Labelled photos from "mass_roads_new", an image-classification folder in jaapstefels/leren_beslissen. The possible labels are: map, sat.

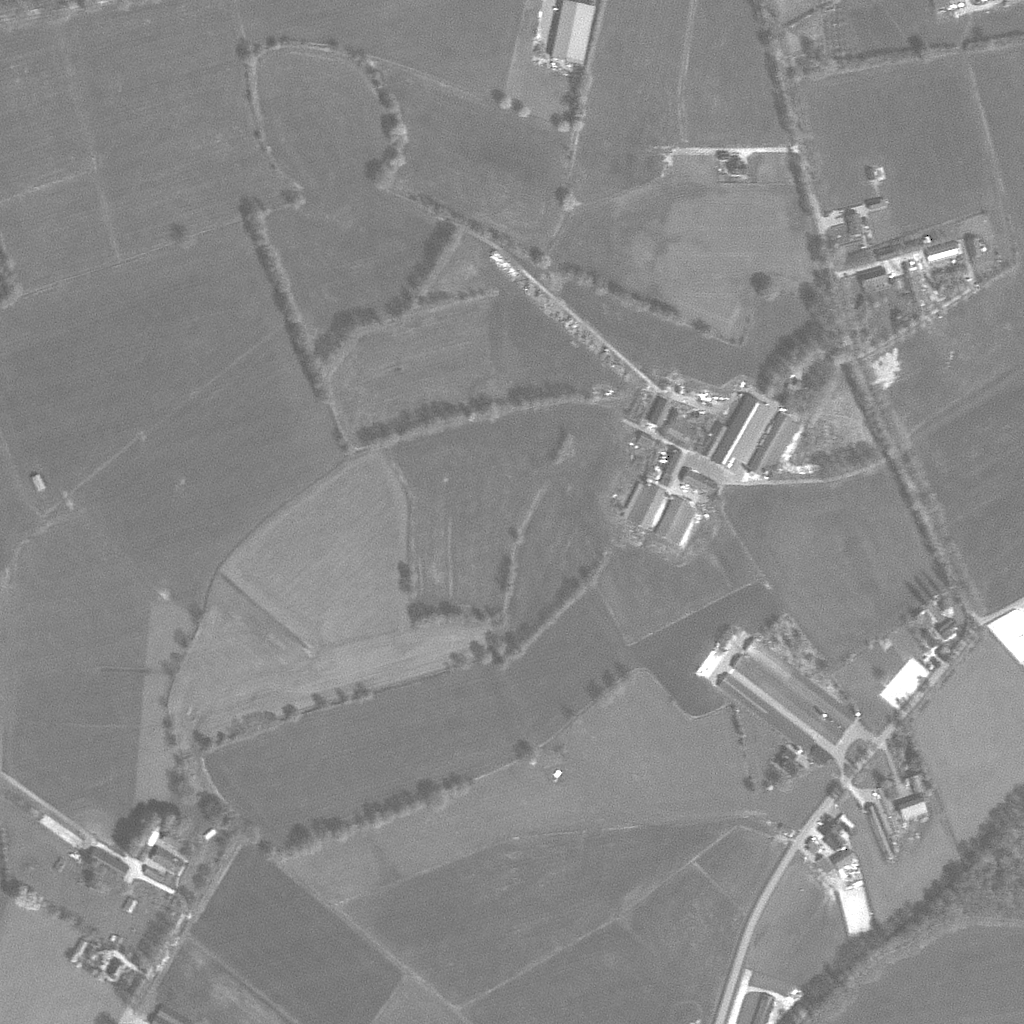
Label: sat

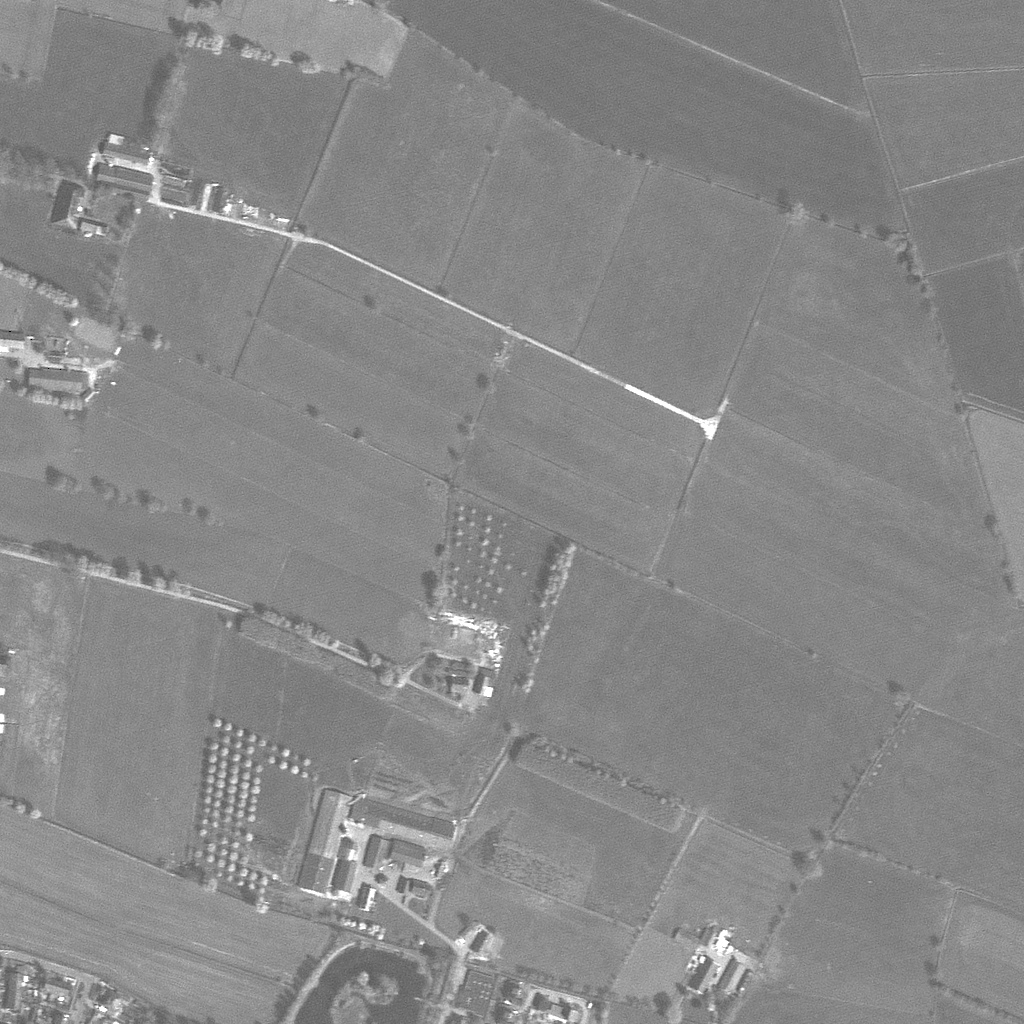
Label: sat

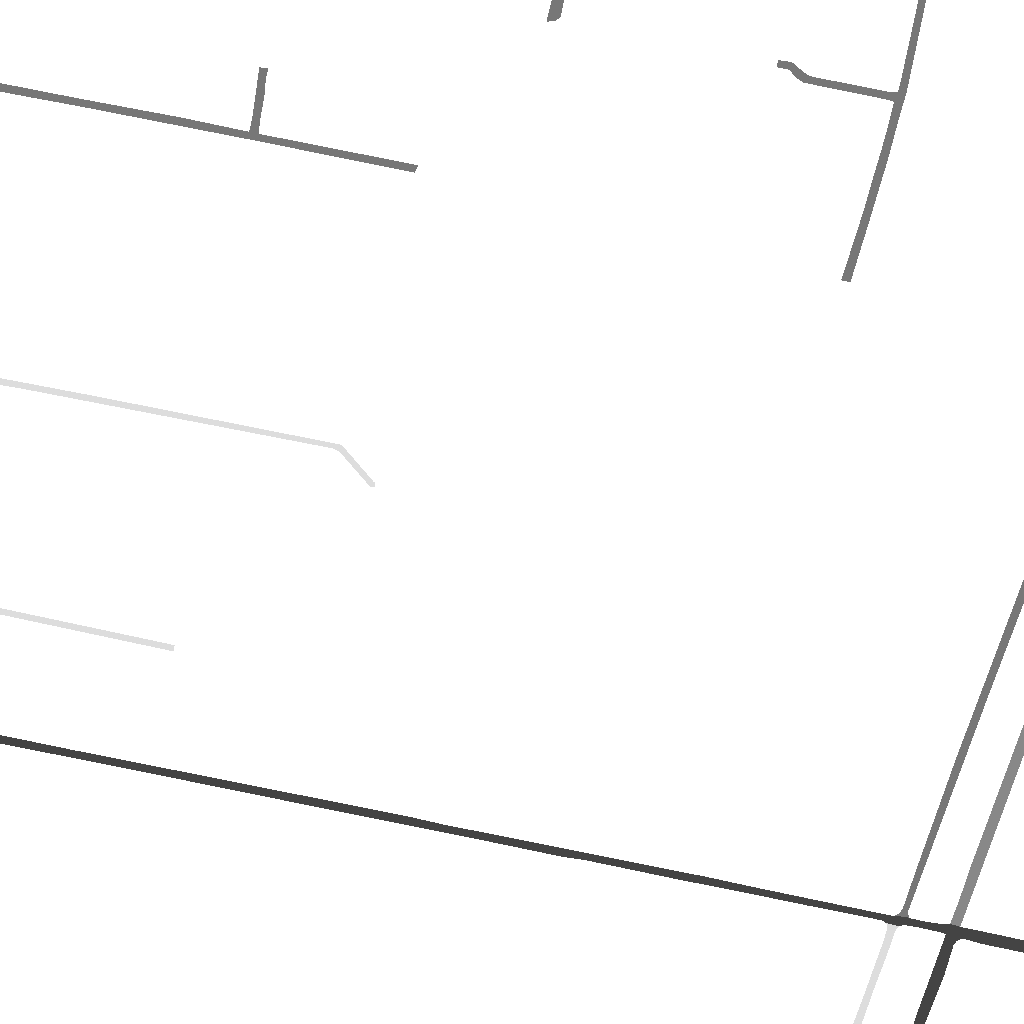
Label: map

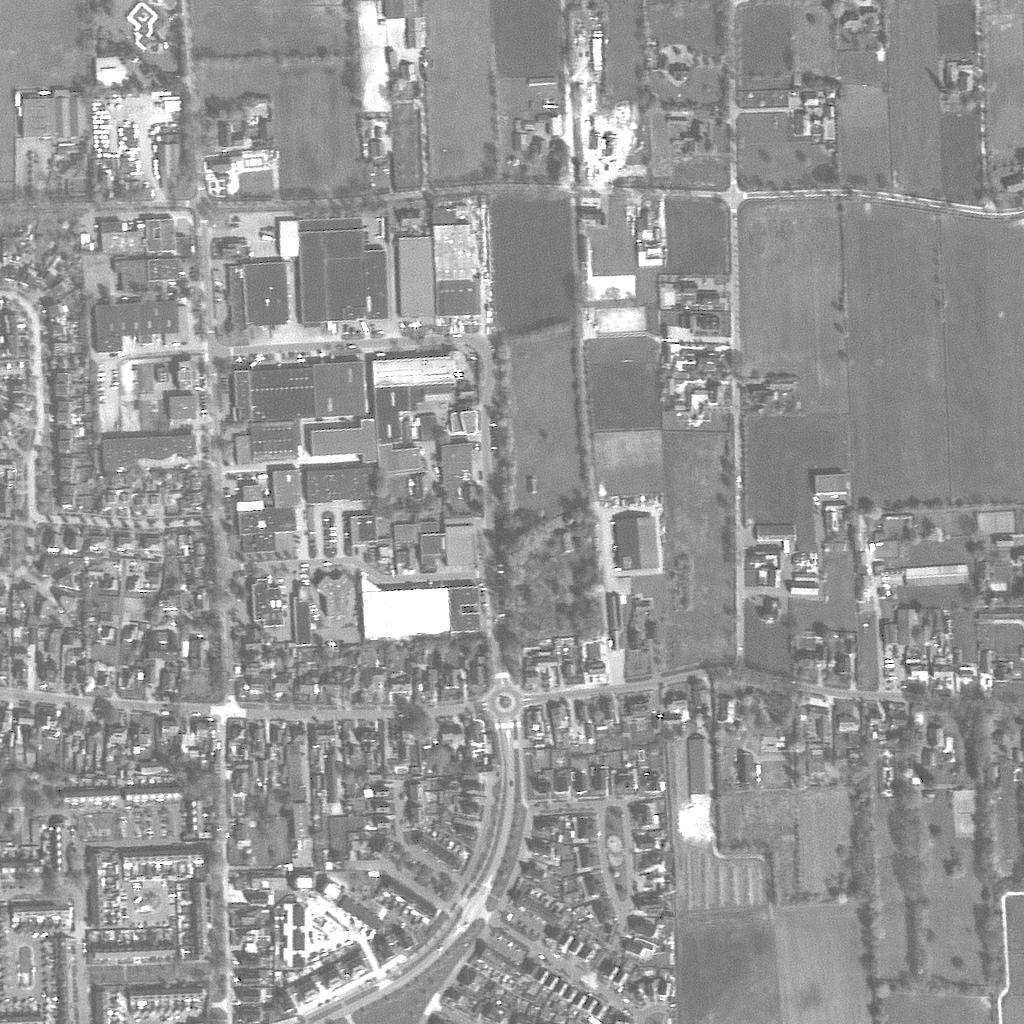
Label: sat

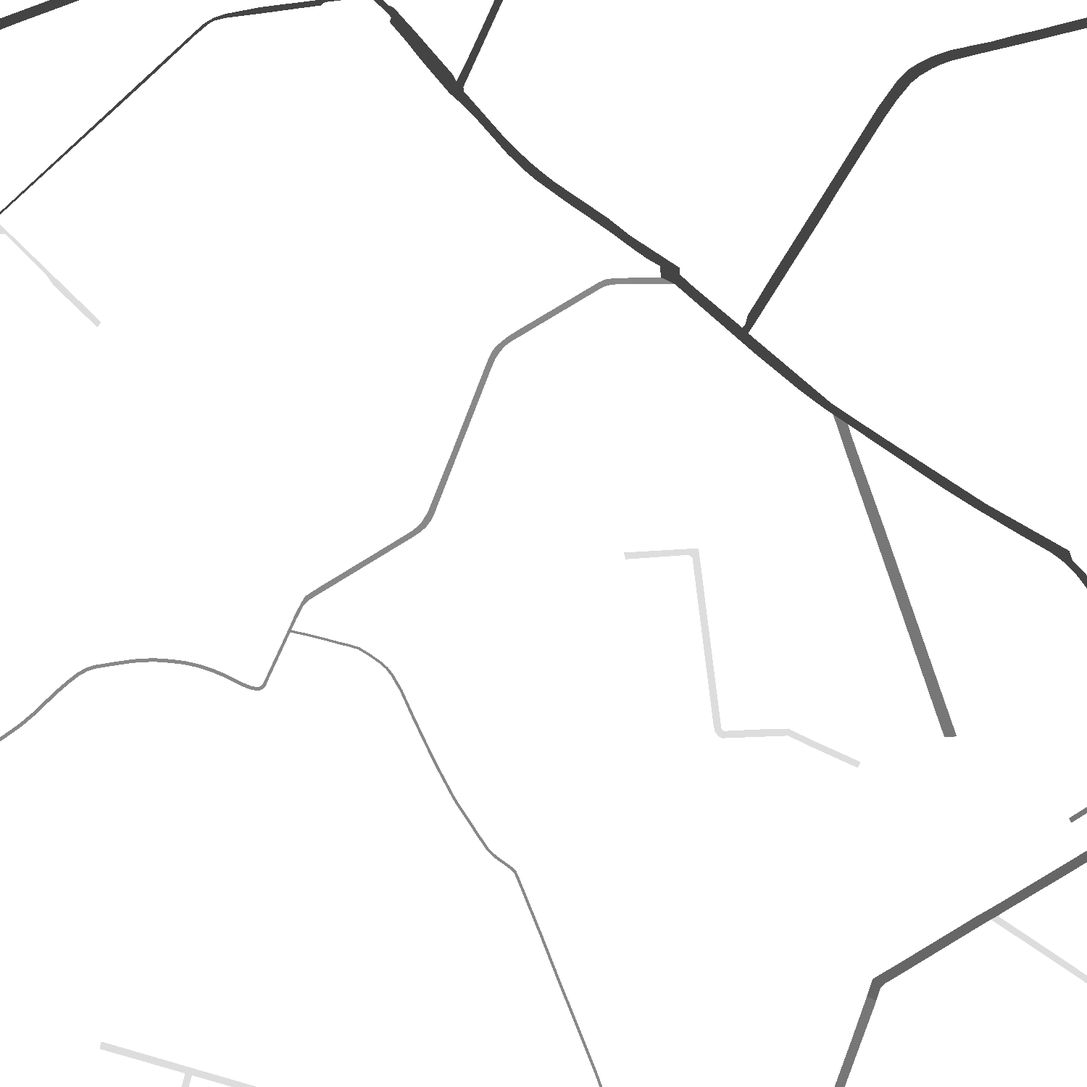
Label: map

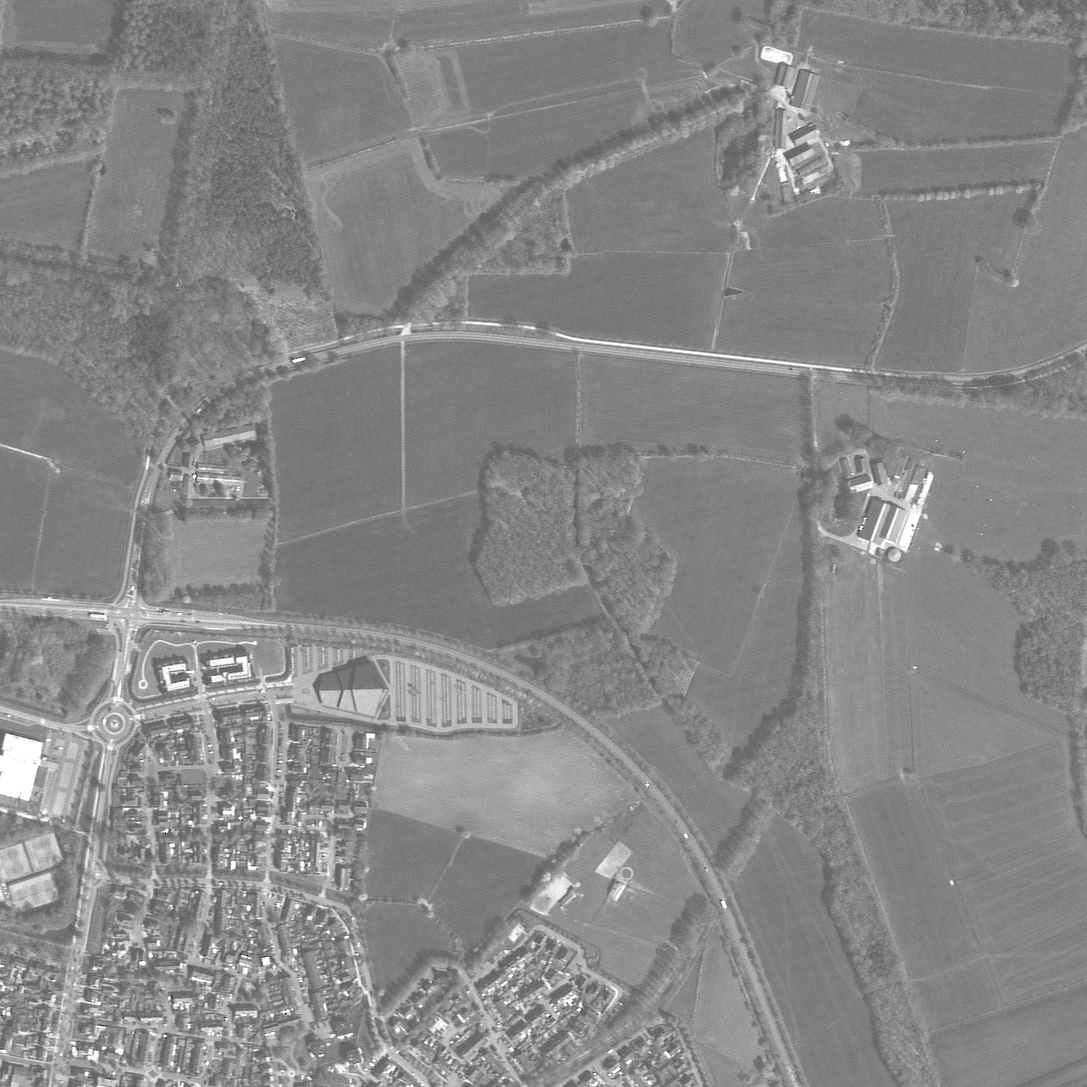
Label: sat
